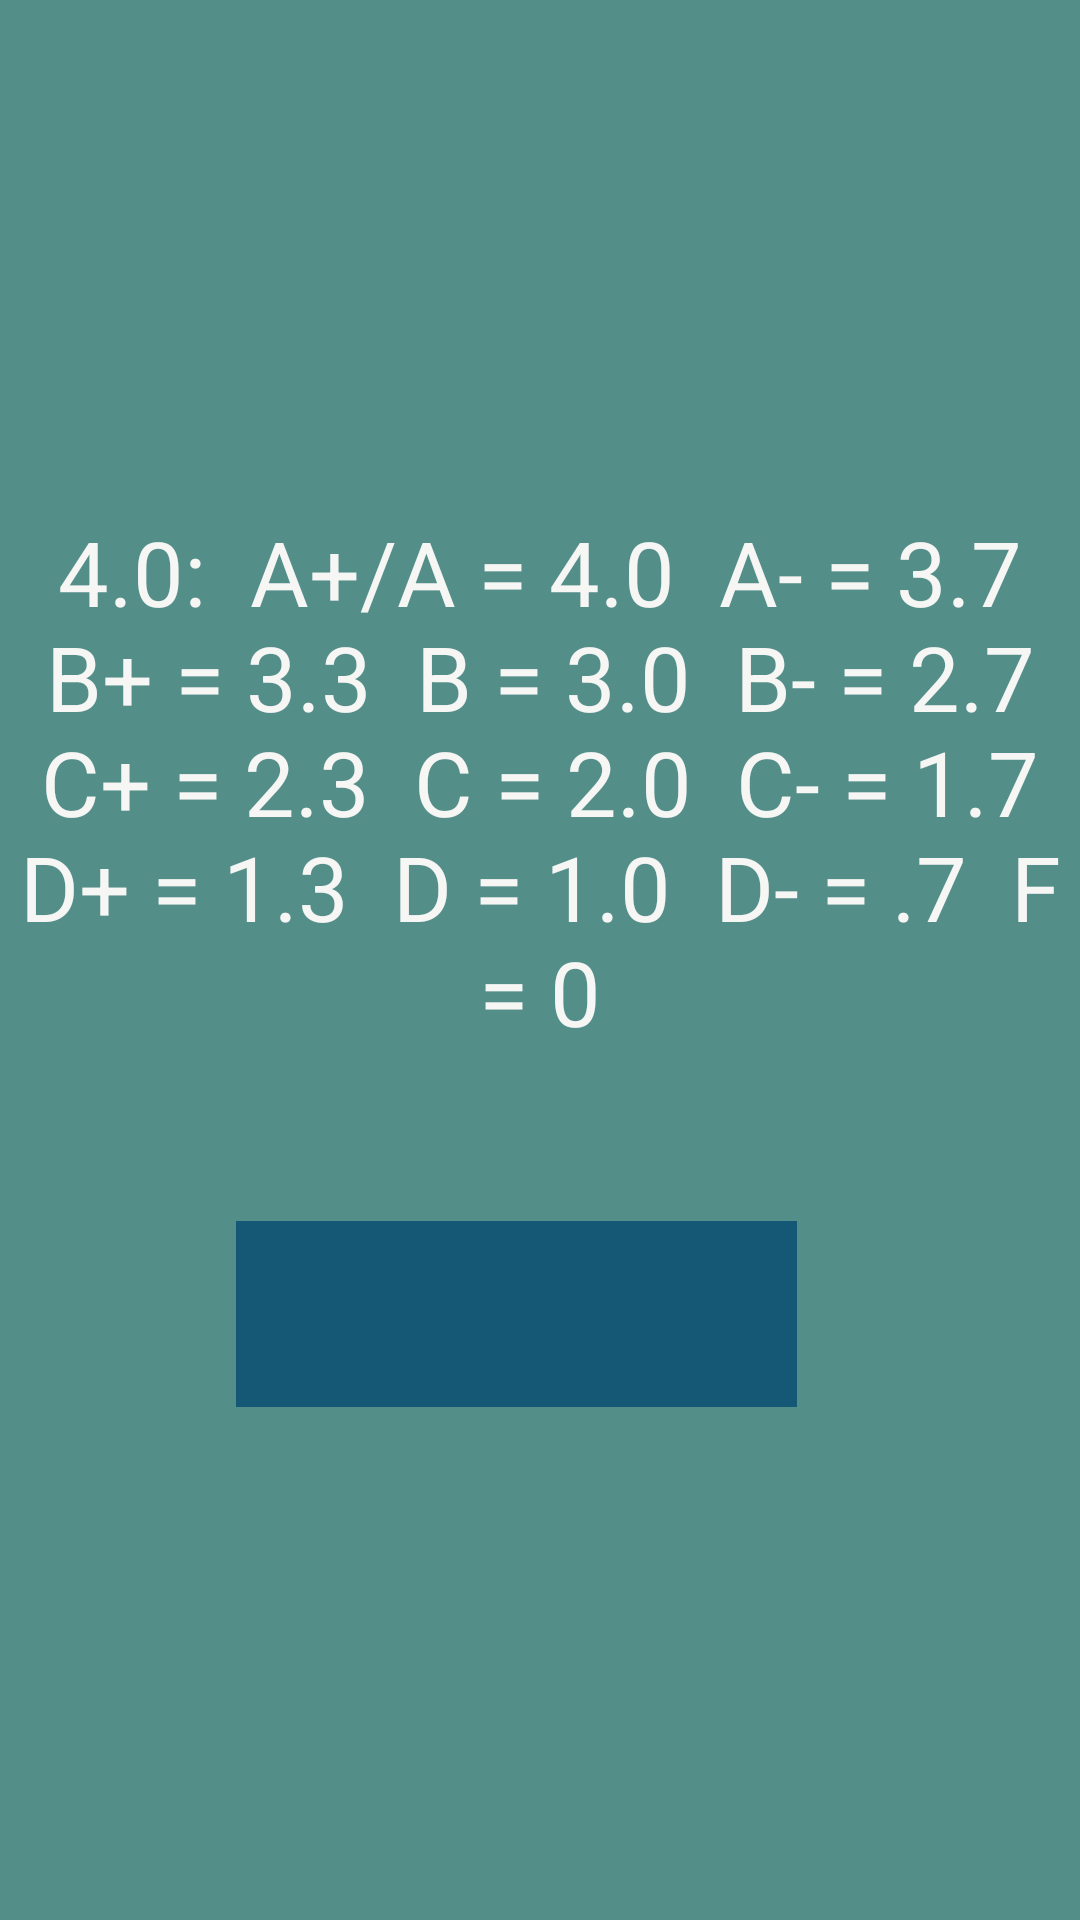

Produce the Android XML layout that renders to this screen, including the resource entries it uses.
<!-- AndroidManifest.xml: application theme Theme.Grade_Calculator -->
<!-- res/layout/fragment_gpa_resource.xml -->
<?xml version="1.0" encoding="utf-8"?>
<androidx.constraintlayout.widget.ConstraintLayout xmlns:android="http://schemas.android.com/apk/res/android"
    xmlns:app="http://schemas.android.com/apk/res-auto"
    xmlns:tools="http://schemas.android.com/tools"
    android:layout_width="match_parent"
    android:layout_height="match_parent"
    android:background="#548E88"
    tools:context=".ui.home.HomeFragment">

    <Spinner
        android:id="@+id/opts_spinner"
        android:layout_width="187dp"
        android:layout_height="62dp"
        android:background="#155875"
        android:backgroundTint="#155875"
        android:gravity="center"
        android:textColor="#F6F6F5"
        android:textSize="34sp"
        app:layout_constraintBottom_toBottomOf="parent"
        app:layout_constraintEnd_toEndOf="parent"
        app:layout_constraintHorizontal_bias="0.455"
        app:layout_constraintStart_toStartOf="parent"
        app:layout_constraintTop_toTopOf="parent"
        app:layout_constraintVertical_bias="0.704" />

    <TextView
        android:id="@+id/text_home"
        android:layout_width="351dp"
        android:layout_height="499dp"
        android:layout_marginStart="8dp"
        android:layout_marginTop="8dp"
        android:layout_marginEnd="8dp"
        android:background="@drawable/drawable_textview"
        android:gravity="center"
        android:shape="oval"
        android:text="@string/fouro_resource"
        android:textAlignment="center"
        android:textColor="#F6F6F5"
        android:textSize="30sp"
        app:layout_constraintBottom_toBottomOf="parent"
        app:layout_constraintEnd_toEndOf="parent"
        app:layout_constraintHorizontal_bias="0.488"
        app:layout_constraintStart_toStartOf="parent"
        app:layout_constraintTop_toTopOf="parent"
        app:layout_constraintVertical_bias="0.022" />
</androidx.constraintlayout.widget.ConstraintLayout>
<!-- resources referenced by this layout -->
<resources>
  <string name="fouro_resource">4.0: <br />
      A+/A = 4.0 <br />
      A- = 3.7 <br />
      B+ = 3.3 <br />
      B = 3.0 <br />
      B- = 2.7 <br />
      C+ = 2.3 <br />
      C = 2.0  <br />
      C- = 1.7 <br />
      D+ = 1.3 <br />
      D = 1.0  <br />
      D- = .7  <br />
      F = 0</string>
  <style name="Theme.Grade_Calculator" parent="Theme.AppCompat.Light.DarkActionBar">
          
          <item name="colorPrimary">@color/purple_500</item>
          <item name="colorPrimaryVariant">@color/purple_700</item>
          
          <item name="colorSecondary">@color/teal_200</item>
          <item name="colorSecondaryVariant">@color/teal_700</item>
          <item name="colorOnSecondary">@color/black</item>
          
          
      </style>
  <!-- not gathered from this repository: default colours our renderer supplied (Android Studio template values) -->
  <color name="purple_500">#FF6200EE</color>
  <color name="purple_700">#FF3700B3</color>
  <color name="teal_200">#FF03DAC5</color>
  <color name="teal_700">#FF018786</color>
  <color name="black">#FF000000</color>
</resources>
